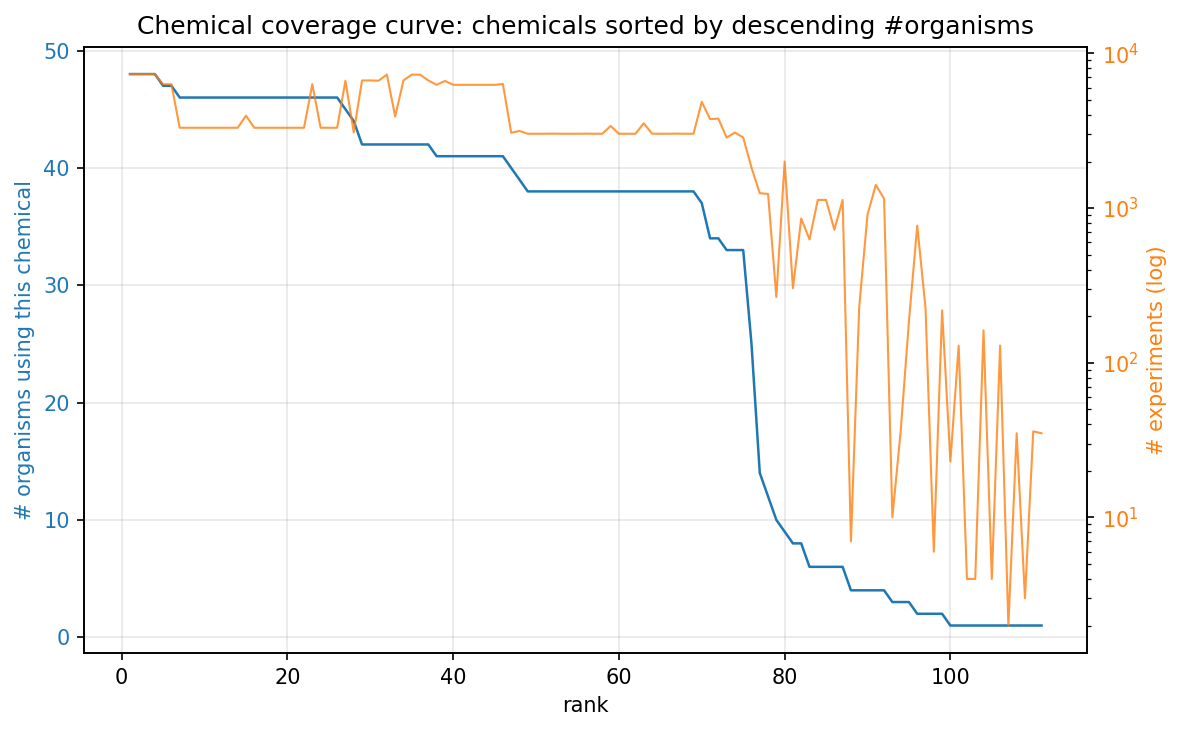

The table this chart was drawn from, first rows:
Canonical_ID, n_organisms, n_experiments, rank
pi, 48, 7352, 1
mg2, 48, 7352, 2
k, 48, 7352, 3
so4, 48, 7348, 4
pnto-R, 47, 6323, 5
nac, 47, 6319, 6
asn-L, 46, 3306, 7
his-L, 46, 3306, 8
ile-L, 46, 3306, 9
arg-L, 46, 3306, 10
ala-L, 46, 3306, 11
asp-L, 46, 3306, 12
glu-L, 46, 3306, 13
gly, 46, 3306, 14
cys-L, 46, 3954, 15
leu-L, 46, 3306, 16
ser-L, 46, 3306, 17
tyr-L, 46, 3306, 18
thr-L, 46, 3306, 19
val-L, 46, 3306, 20
pro-L, 46, 3306, 21
phe-L, 46, 3306, 22
nh4, 46, 6329, 23
met-L, 46, 3306, 24
lys-L, 46, 3306, 25
gln-L, 46, 3306, 26
fe2, 45, 6661, 27
trp-L, 44, 3084, 28
mn2, 42, 6687, 29
zn2, 42, 6687, 30
mobd, 42, 6662, 31
cl, 42, 7295, 32
glc-D, 42, 3905, 33
cu2, 42, 6687, 34
na1, 42, 7291, 35
ca2, 42, 7291, 36
cobalt2, 42, 6687, 37
4abz, 41, 6267, 38
cbl1, 41, 6633, 39
thm, 41, 6267, 40
pydxn, 41, 6263, 41
ribflv, 41, 6263, 42
btn, 41, 6263, 43
fol, 41, 6263, 44
lipoate, 41, 6263, 45
ni2, 41, 6340, 46
glyc, 40, 3070, 47
fe3, 39, 3154, 48
spmd, 38, 3024, 49
uri, 38, 3024, 50
thymd, 38, 3024, 51
ura, 38, 3028, 52
xan, 38, 3024, 53
gsn, 38, 3024, 54
adn, 38, 3024, 55
gua, 38, 3028, 56
pydx, 38, 3024, 57
ptrc, 38, 3024, 58
pheme, 38, 3394, 59
inost, 38, 3024, 60
... 51 more rows
